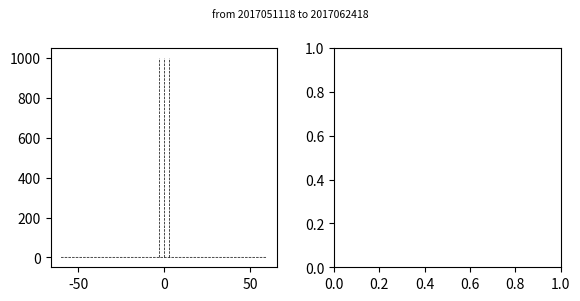

Source code (Python): (Note: this script raises an exception after producing the figure.)
import os
import datetime
import numpy as np
import scipy.stats as stats
import matplotlib.pyplot as plt
import matplotlib.ticker as ticker
from scipy.stats import entropy
from matplotlib.backends.backend_pdf import PdfPages

dir_GOES  = '/uufs/chpc.utah.edu/common/home/zpu-group16/cfeng/02_GOES_Bias_Correction'
dir_main  = dir_GOES + '/24_Revision/BC_coeffs/30_2017051118_CON0_Ch13_Offline_ExBC1_CP1'
dir_histo = dir_main + '/02_Post_Process/2017051118_06h'
dir_save  = dir_main + '/02_Post_Process/2017051118_06h'

anl_start_time   = datetime.datetime(2017, 5, 11, 18, 0, 0)
anl_end_time     = datetime.datetime(2017, 6, 24, 18, 0, 0)

cycling_interval = 6
forecast_hours   = [6]
domains          = ['d01']
thingrid         = ['030km']

statuses         = {'before_BC': [-60.0, 60.0, 0.2],
                    'after_BC':  [-60.0, 60.0, 0.2]}

maintitle        = ['before bias correction', 'after bias correction']
channel          = 8
schemes          = {'All Sky':    [('normalized OmB', 0, 0.5, '#000000'), ('all-sky scaled OmB',  5, 1.0, '#d62728')],
                    'Clear Sky':  [('normalized OmB', 1, 0.5, '#000000'), ('all-sky scaled OmB',  6, 1.0, '#d62728')],
                    'Cloudy Sky': [('normalized OmB', 2, 0.5, '#000000'), ('all-sky scaled OmB',  7, 1.0, '#d62728')]}

for datathinning in thingrid:
    for dom in domains:
        for fhours in forecast_hours:

            anl_start_time_str = anl_start_time.strftime('%Y%m%d%H')
            anl_end_time_str   = anl_end_time.strftime('%Y%m%d%H')

            for idsch, sch_str in enumerate(schemes.keys()):

                pdfname = dir_save + '/' + anl_start_time_str + '_' + anl_end_time_str + '_' + datathinning + '_' + dom + '_' + \
                          str(fhours).zfill(2) + 'h_channel_' + str(channel).zfill(2) + '_normalized_OmB_histogram_' + \
                          sch_str + '.pdf'

                with PdfPages(pdfname) as pdf:

                    fig_width    = 6.00
                    fig_height   = 3.00
                    fig, axs     = plt.subplots(1, 2, figsize=(fig_width, fig_height))
                    suptitle_str = 'from ' +  anl_start_time_str + ' to ' + anl_end_time_str
                    fig.subplots_adjust(left=0.100, bottom=0.120, right=0.950, top=0.850, wspace=0.250, hspace=0.450)
                    fig.suptitle(suptitle_str, fontsize=7.5)

                    for ids, (status, mtitle) in enumerate(zip(statuses.keys(), maintitle)):

                        (range_min, range_max, range_interval) = statuses[status]
                        bin_center    = np.arange(range_min, range_max + range_interval, range_interval)
                        dist          = getattr(stats, 'norm')
                        data_gaussian = dist.rvs(size=5000000)
                        pdf_gaussian  = dist.pdf(bin_center)

                        ax = axs[ids]
                        ax.plot([ 0,  0], [0, 1000], color='k', ls='--', linewidth=0.5)
                        ax.plot([ 3,  3], [0, 1000], color='k', ls='--', linewidth=0.5)
                        ax.plot([-3, -3], [0, 1000], color='k', ls='--', linewidth=0.5)
                        ax.plot(bin_center, pdf_gaussian, color='k', ls='--', linewidth=0.5, label='Gaussian')

                        for (lb, idscheme, lw, color) in schemes[sch_str]:

                            filename = dir_histo + '/' + anl_start_time_str + '_' + anl_end_time_str + '_' + datathinning + '_' + dom + '_' + \
                                       str(fhours).zfill(2) + 'h_channel_' + str(channel).zfill(2) + '_' + status + '_histogram_' + \
                                       str(idscheme).zfill(2) + '.txt'
                            print(filename)

                            temp  = []
                            a     = open(filename)
                            iline = 0
                            for line in a:
                                item  = line.replace('\n', '')
                                if iline == 0:
                                    print('Amount of Data: ', item)
                                elif iline == 1:
                                    print('Average: ', item)
                                elif iline == 2:
                                    print('Standard Deviation: ', item)
                                elif iline == 3:
                                    print('RMS: ', item)
                                elif iline == 4:
                                    print('Skewness: ', item)
                                elif iline == 5:
                                    print('Kurtosis: ', item)
                                else:
                                    temp.append(float(item))
                                iline = iline + 1
                            a.close()

                            temp     = np.asarray(temp)
                            index    = np.where(temp)
                            pdf_data = temp/sum(temp)/range_interval
                            kld      = entropy(pdf_data, pdf_gaussian)
                            print('KLD: ', kld)

                            ax.plot(bin_center[index], pdf_data[index], color=color, linewidth=lw, label=lb)

                        ax.set_xticks(np.arange(-10.0, 15.0, 5.0))
                        ax.set_xlabel('Normalized OmB (K)', fontsize=7.5)
                        ax.set_ylabel('PDF', fontsize=7.5)
                        ax.set_yscale('log')
                        ax.xaxis.set_minor_locator(ticker.FixedLocator(np.arange(-10, 11, 1)))
                        ax.tick_params('both', which='both', direction='in', labelsize=7.5, right=True, top=True)
                        ax.set_title(sch_str + '_' + mtitle, fontsize=7.5)
                        ax.axis([-10.0, 10.0, 0.0001, 100.0])
                        ax.legend(loc='upper left', fontsize=7.5)

                    pdf.savefig(fig)
                    plt.cla()
                    plt.clf()
                    plt.close()
